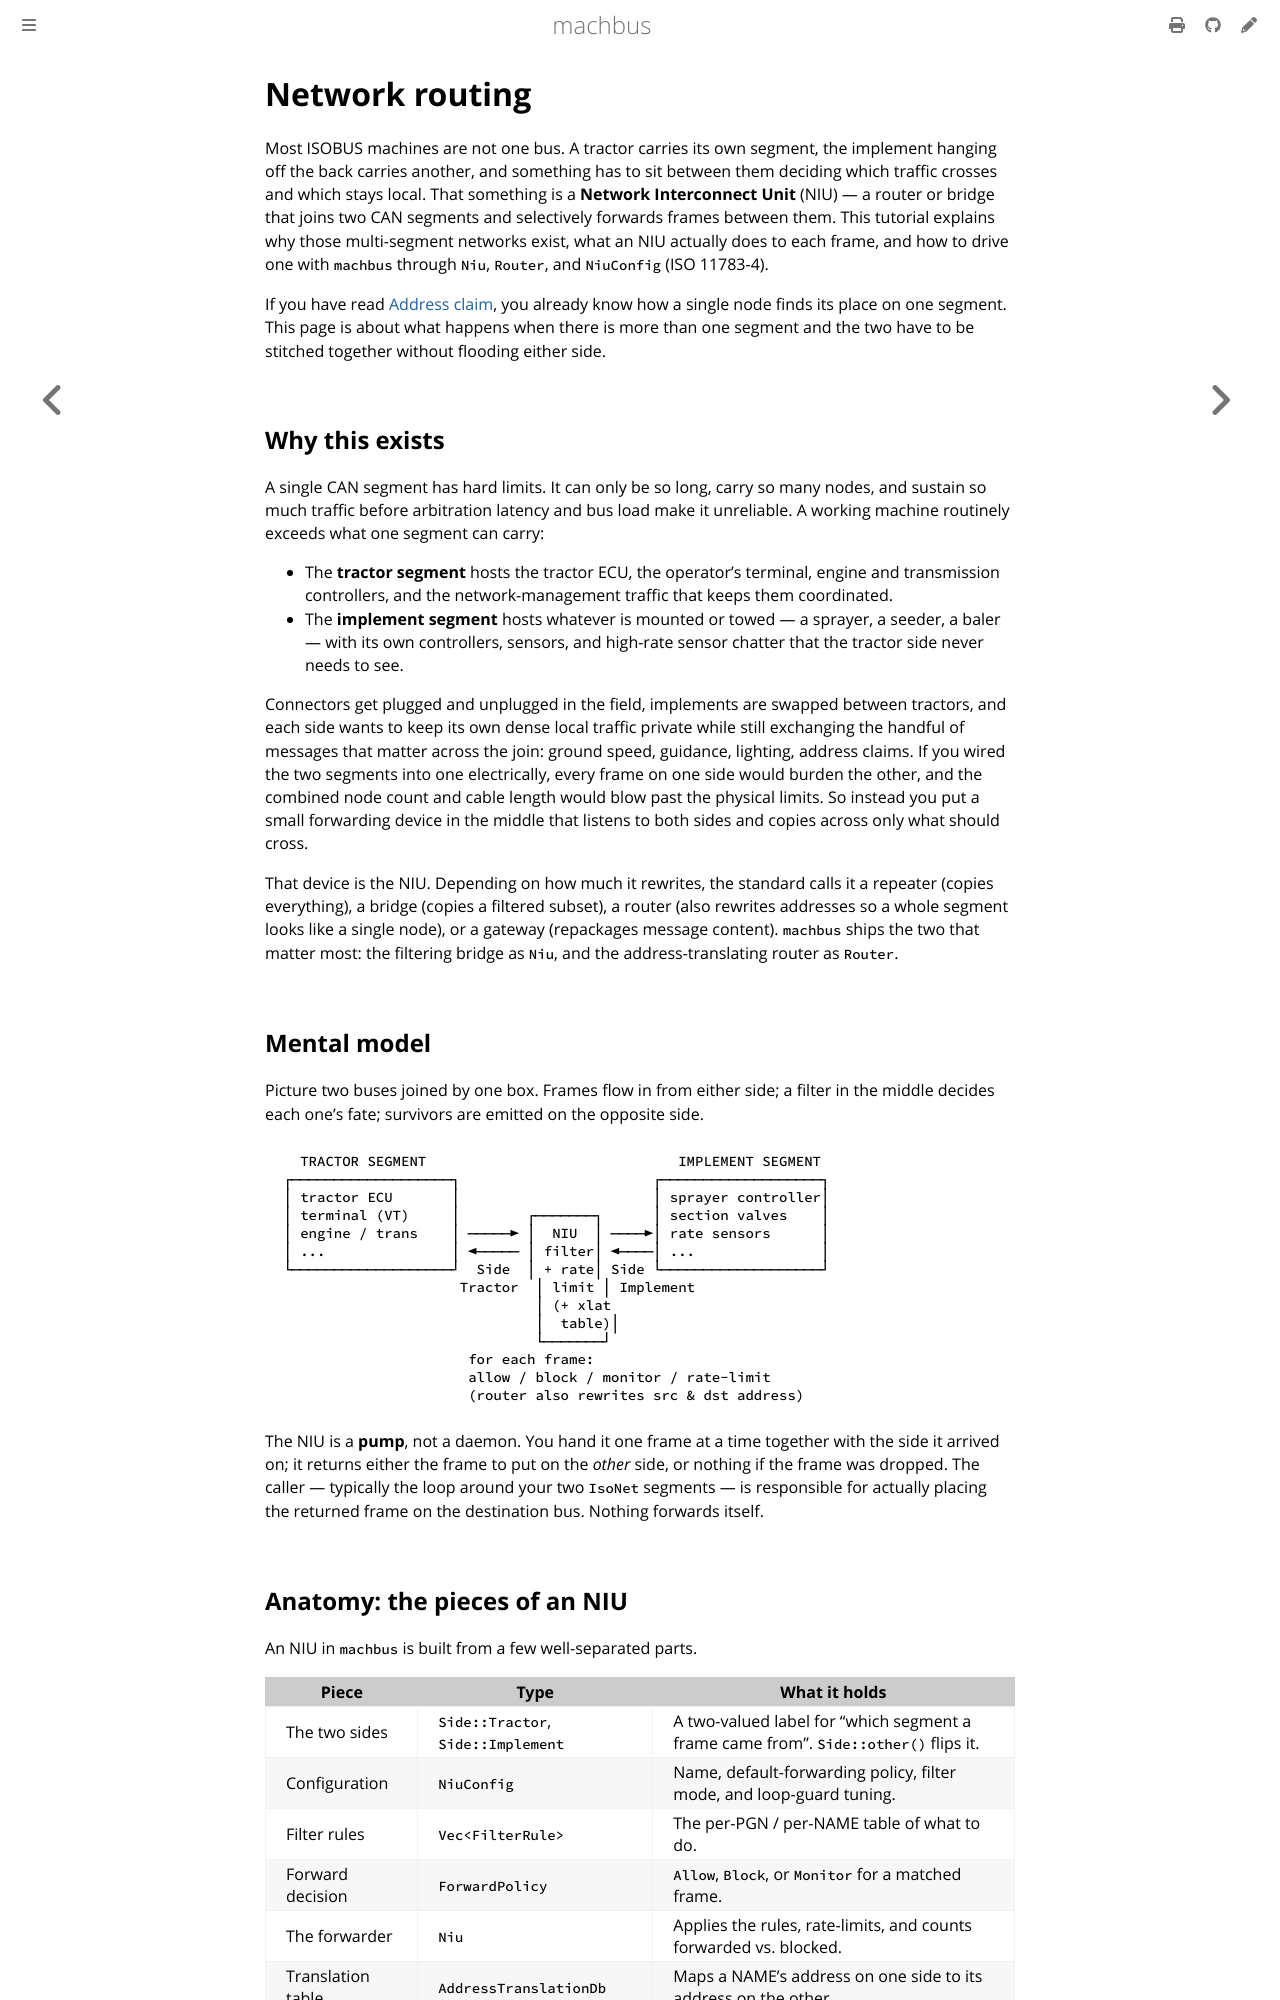

repository: robolibs/machbus · page: tutorials/network-routing.html · generator: mdbook

# Network routing

Most ISOBUS machines are not one bus. A tractor carries its own segment, the
implement hanging off the back carries another, and something has to sit between
them deciding which traffic crosses and which stays local. That something is a
**Network Interconnect Unit** (NIU) — a router or bridge that joins two CAN
segments and selectively forwards frames between them. This tutorial explains
why those multi-segment networks exist, what an NIU actually does to each frame,
and how to drive one with `machbus` through `Niu`, `Router`, and `NiuConfig`
(ISO 11783-4).

If you have read [Address claim](address-claim.md), you already know how a single
node finds its place on one segment. This page is about what happens when there
is more than one segment and the two have to be stitched together without
flooding either side.

## Why this exists

A single CAN segment has hard limits. It can only be so long, carry so many
nodes, and sustain so much traffic before arbitration latency and bus load make
it unreliable. A working machine routinely exceeds what one segment can carry:

- The **tractor segment** hosts the tractor ECU, the operator's terminal, engine
  and transmission controllers, and the network-management traffic that keeps
  them coordinated.
- The **implement segment** hosts whatever is mounted or towed — a sprayer, a
  seeder, a baler — with its own controllers, sensors, and high-rate sensor
  chatter that the tractor side never needs to see.

Connectors get plugged and unplugged in the field, implements are swapped
between tractors, and each side wants to keep its own dense local traffic
private while still exchanging the handful of messages that matter across the
join: ground speed, guidance, lighting, address claims. If you wired the two
segments into one electrically, every frame on one side would burden the other,
and the combined node count and cable length would blow past the physical
limits. So instead you put a small forwarding device in the middle that listens
to both sides and copies across only what should cross.

That device is the NIU. Depending on how much it rewrites, the standard calls it
a repeater (copies everything), a bridge (copies a filtered subset), a router
(also rewrites addresses so a whole segment looks like a single node), or a
gateway (repackages message content). `machbus` ships the two that matter most:
the filtering bridge as `Niu`, and the address-translating router as `Router`.

## Mental model

Picture two buses joined by one box. Frames flow in from either side; a filter in
the middle decides each one's fate; survivors are emitted on the opposite side.

```
   TRACTOR SEGMENT                              IMPLEMENT SEGMENT
 ┌───────────────────┐                       ┌───────────────────┐
 │ tractor ECU       │                       │ sprayer controller│
 │ terminal (VT)     │        ┌───────┐      │ section valves    │
 │ engine / trans    │ ─────► │  NIU  │ ────►│ rate sensors      │
 │ ...               │ ◄───── │ filter│ ◄────│ ...               │
 └───────────────────┘  Side  │ + rate│ Side └───────────────────┘
                      Tractor  │ limit │ Implement
                               │ (+ xlat
                               │  table)│
                               └───────┘
                       for each frame:
                       allow / block / monitor / rate-limit
                       (router also rewrites src & dst address)
```

The NIU is a **pump**, not a daemon. You hand it one frame at a time together
with the side it arrived on; it returns either the frame to put on the *other*
side, or nothing if the frame was dropped. The caller — typically the loop
around your two `IsoNet` segments — is responsible for actually placing the
returned frame on the destination bus. Nothing forwards itself.
